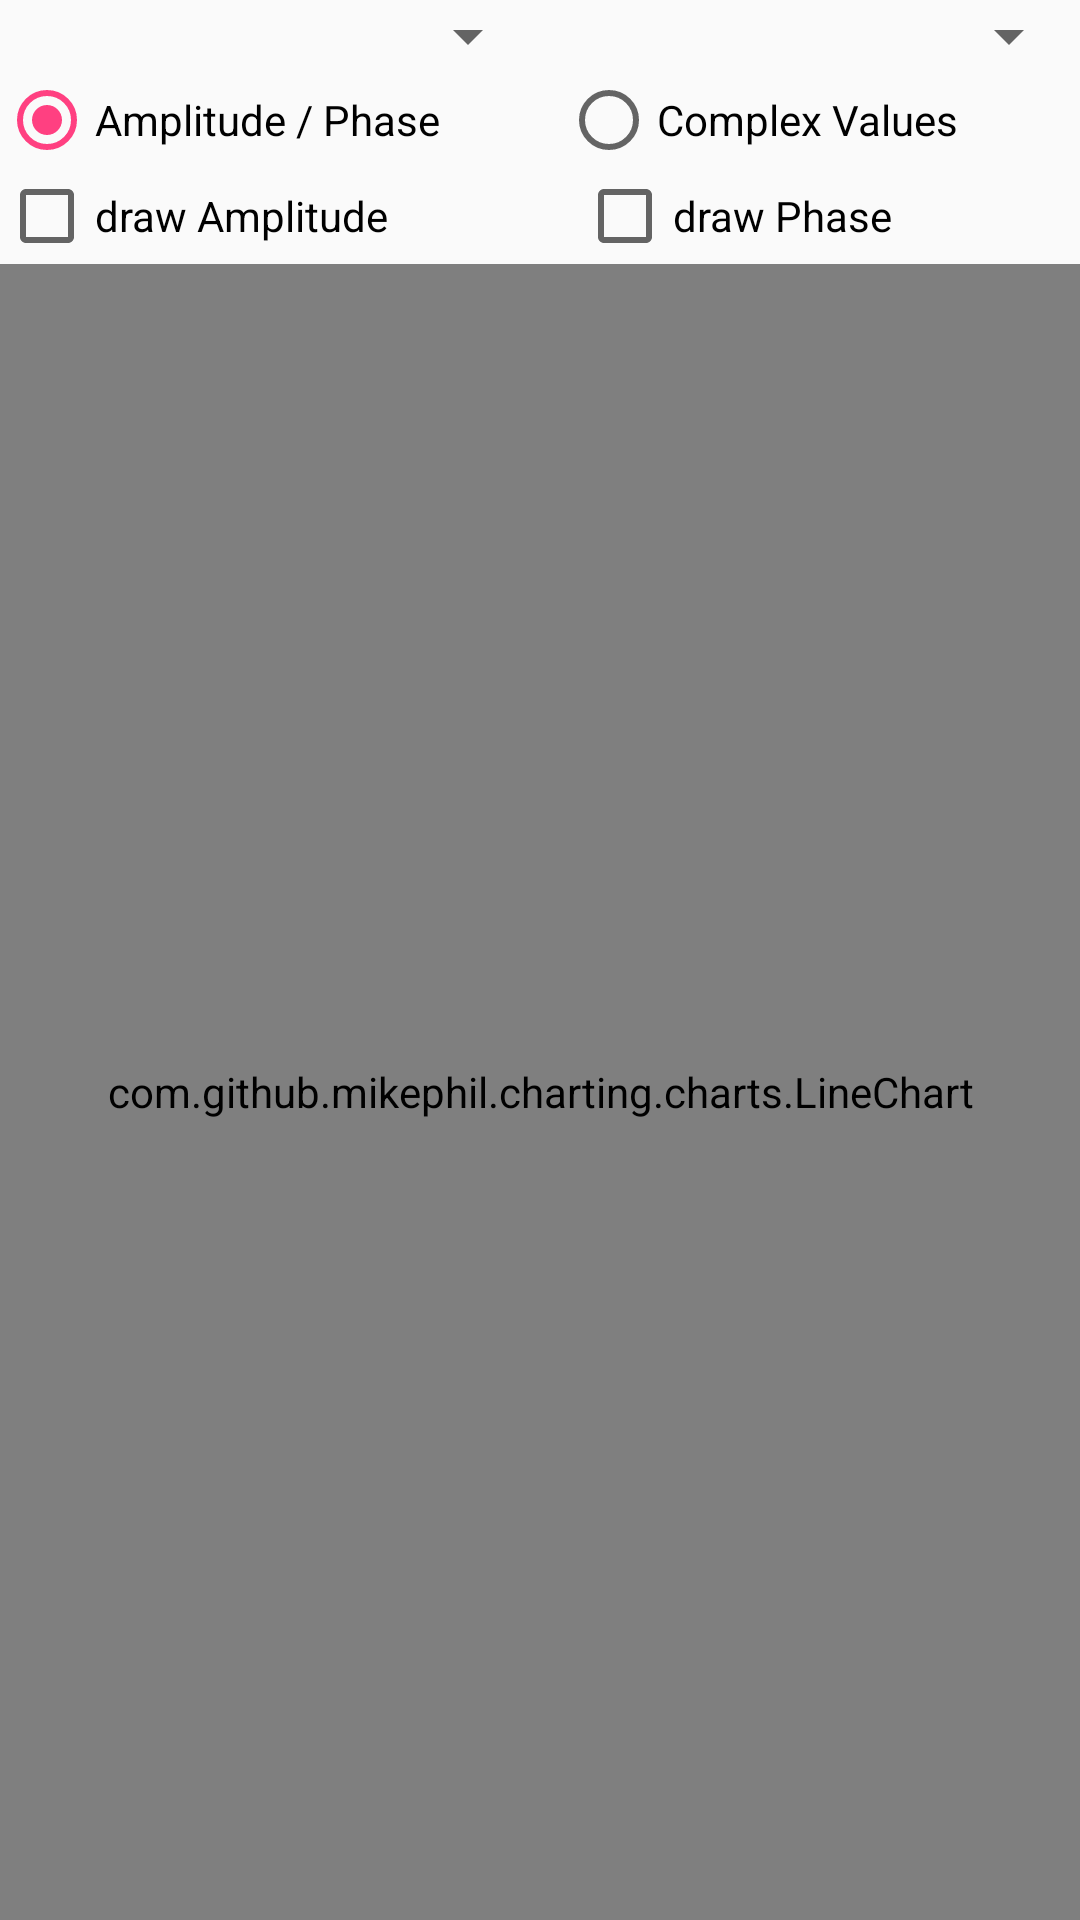

Reconstruct the res/layout file that produces this screen, plus the resources it refers to.
<!-- AndroidManifest.xml: application theme AppTheme -->
<!-- res/layout/content_channel_estimation.xml -->
<?xml version="1.0" encoding="utf-8"?>
<RelativeLayout xmlns:android="http://schemas.android.com/apk/res/android"
    xmlns:app="http://schemas.android.com/apk/res-auto"
    xmlns:tools="http://schemas.android.com/tools"
    android:id="@+id/contentFuncCounters"
    android:layout_width="match_parent"
    android:layout_height="match_parent"
    android:paddingBottom="@dimen/activity_vertical_margin"
    android:paddingLeft="@dimen/activity_horizontal_margin"
    android:paddingRight="@dimen/activity_horizontal_margin"
    android:paddingTop="@dimen/activity_vertical_margin"
    app:layout_behavior="@string/appbar_scrolling_view_behavior"
    tools:context="de.tu_darmstadt.seemoo.seemooqcomlte.MainActivity">

    <LinearLayout
        android:layout_width="match_parent"
        android:orientation="vertical"
        android:layout_weight="1"
        android:layout_height="match_parent"
        android:id="@+id/ch_est_layout">

        <LinearLayout
            android:orientation="horizontal"
            android:layout_width="match_parent"
            android:layout_height="wrap_content">

            <Spinner
                android:layout_width="match_parent"
                android:layout_height="wrap_content"
                android:id="@+id/rx_ant_select"
                android:layout_weight="1" />

            <Spinner
                android:layout_width="match_parent"
                android:layout_height="wrap_content"
                android:id="@+id/tx_ant_select"
                android:layout_weight="1" />

        </LinearLayout>

        <RadioGroup
            android:layout_width="match_parent"
            android:layout_height="wrap_content"
            android:checkedButton="@+id/amp_phase"
            android:orientation="horizontal"
            android:id="@+id/visualization_mode">

            <RadioButton
                android:text="Amplitude / Phase"
                android:layout_width="wrap_content"
                android:layout_height="wrap_content"
                android:id="@+id/amp_phase"
                android:layout_weight="1" />

            <RadioButton
                android:text="Complex Values"
                android:layout_width="wrap_content"
                android:layout_height="wrap_content"
                android:id="@+id/complex_val"
                android:layout_weight="1" />

        </RadioGroup>

        <LinearLayout
            android:orientation="horizontal"
            android:layout_width="match_parent"
            android:layout_height="wrap_content"
            android:id="@+id/amp_phase_detail_options">

            <CheckBox
                android:text="draw Amplitude"
                android:layout_width="wrap_content"
                android:layout_height="wrap_content"
                android:id="@+id/amplitude_select"
                android:layout_weight="1" />

            <CheckBox
                android:text="draw Phase"
                android:layout_width="wrap_content"
                android:layout_height="wrap_content"
                android:id="@+id/phase_select"
                android:layout_weight="1" />
        </LinearLayout>

        <com.github.mikephil.charting.charts.LineChart
            android:id="@+id/channel_chart"
            android:layout_width="match_parent"
            android:layout_height="match_parent"
            android:layout_weight="1" />

    </LinearLayout>

</RelativeLayout>
<!-- resources referenced by this layout -->
<resources>
  <style name="AppTheme" parent="Theme.AppCompat.Light.DarkActionBar">
          
          <item name="colorPrimary">@color/colorPrimary</item>
          <item name="colorPrimaryDark">@color/colorPrimaryDark</item>
          <item name="colorAccent">@color/colorAccent</item>
          <item name="textAllCaps">false</item>
      </style>
  <color name="colorPrimary">#ec6500</color>
  <color name="colorPrimaryDark">#c15300</color>
  <color name="colorAccent">#FF4081</color>
</resources>
